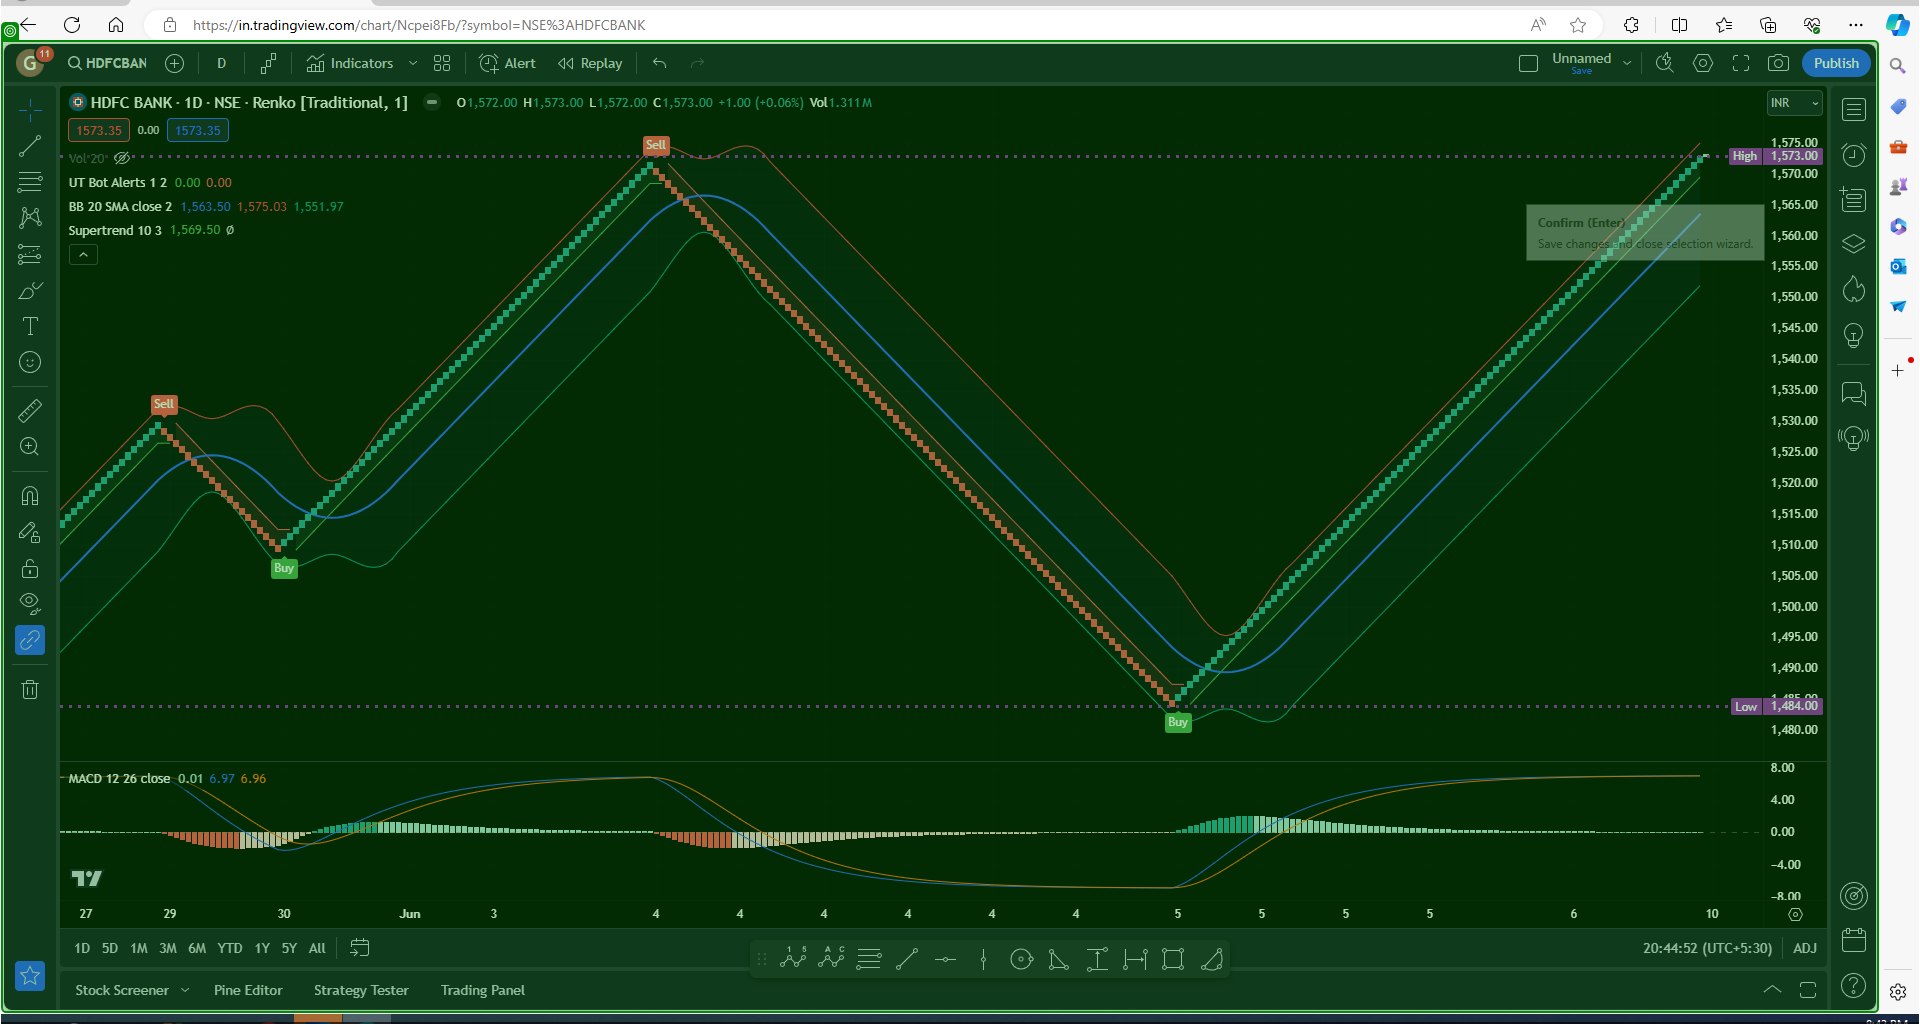
Task: My Equity Chart Analyzer
Workflow: Sequence_delete

Step 1: screenshot-of of the element 'HDFCBANK 1,573.35 ▲ +0.88% Unnamed' in window 'HDFCBANK 1,573.35 ▲ +0.88% Unnamed - Personal - Microsoft Edge' (msedge.exe)
